Dataset: yolo_classification (GitHub, BahayHakobo/Computer_vision_palm_tree). Classes: black beetle damage, healthy trees, red beetle damage.

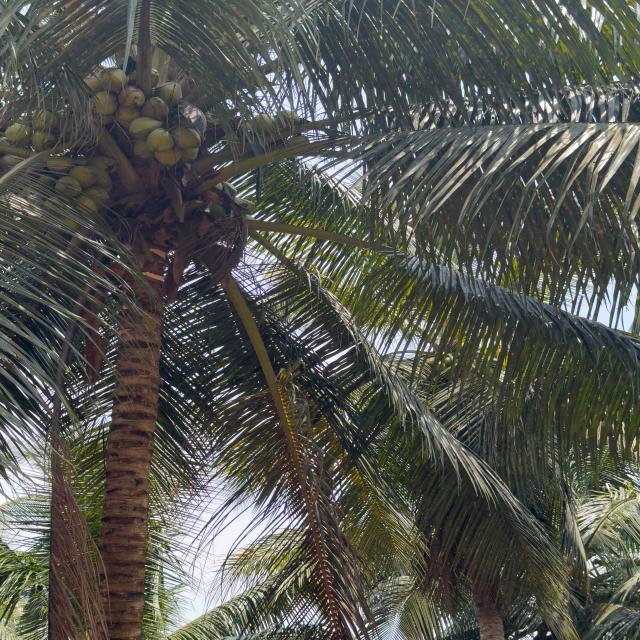
Label: healthy trees

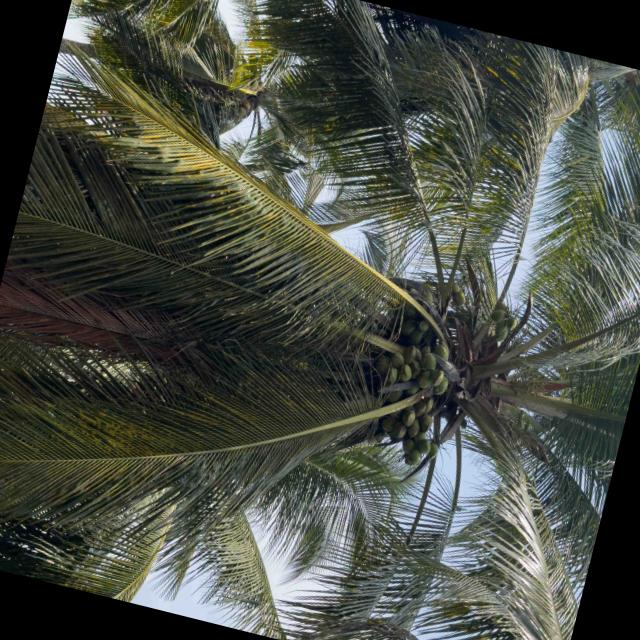
Label: healthy trees

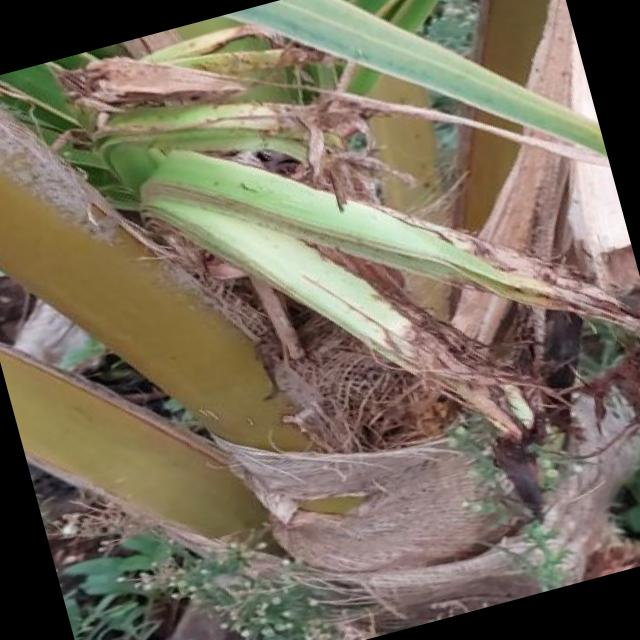
Label: black beetle damage

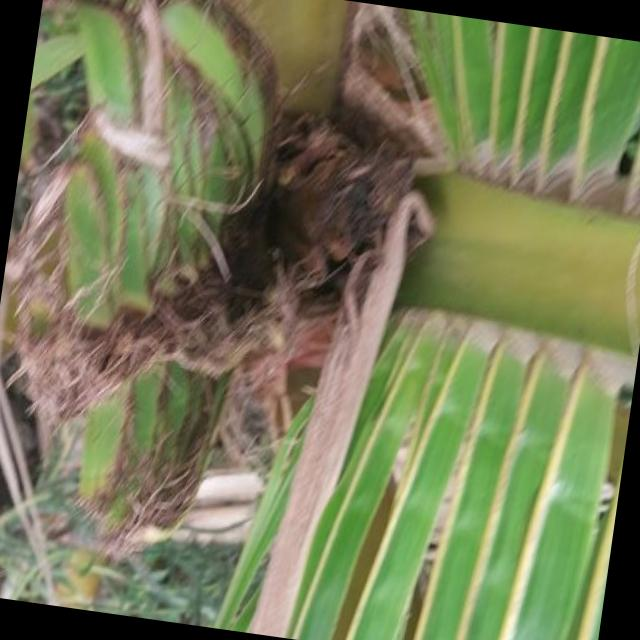
Label: black beetle damage

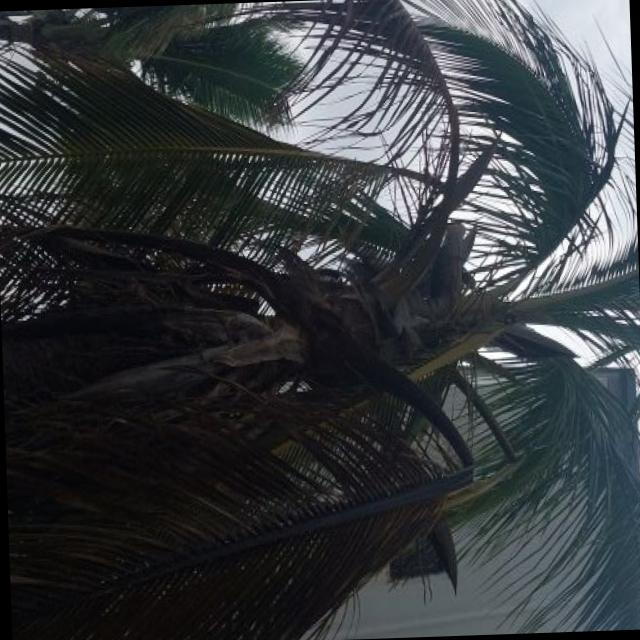
Label: red beetle damage

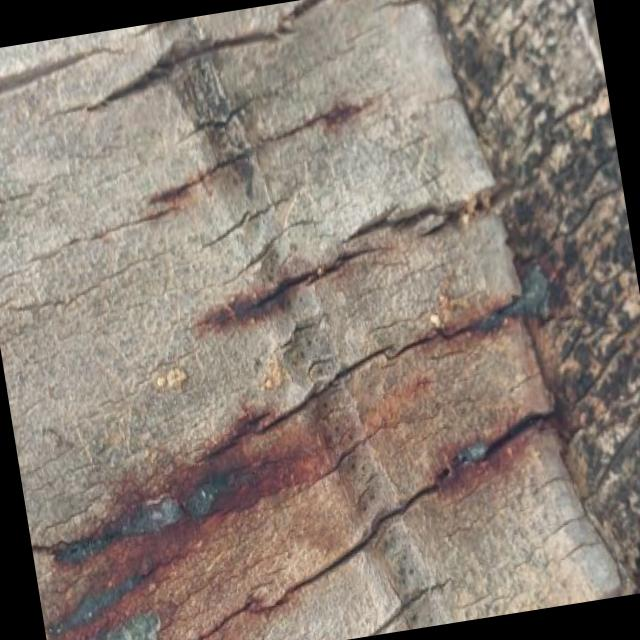
Label: red beetle damage
